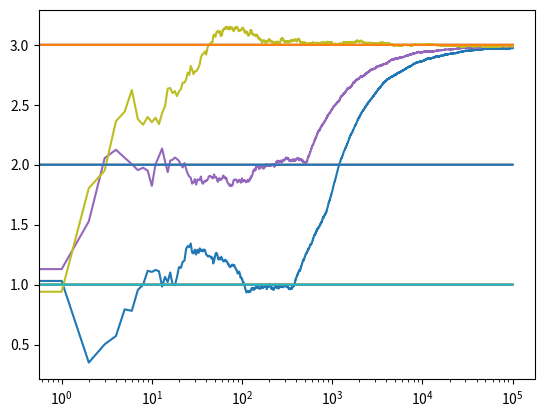

Here is the Python script that generated this plot:
# -*- coding: utf-8 -*-
"""
Created on Thu Dec 28 22:32:53 2017

[redacted]
"""

import numpy as np
import matplotlib.pyplot as plt


class Bandit():
    def __init__(self, m, mean):
        self.m = m
        self.N = 0
        self.mean = mean
    def pull(self):
        return np.random.randn() + self.m
    def update(self, x):
        self.N += 1
        self.mean = float(self.mean * (self.N-1) + x)/float(self.N)
    
def E_greedy(m1, m2, m3, N, E, mean):
    bandits = [Bandit(m1, mean), Bandit(m2, mean), Bandit(m3,mean)]
    data = np.empty(N)
    for n in range(N):
        p = np.random.random()
        if p<E:
            j = np.random.choice(3)
        else:
            j = np.argmax([b.mean for b in bandits])
        x = bandits[j].pull()
        bandits[j].update(x)
        data[n] = x
    cumulative_average = np.cumsum(data) / (np.arange(N) + 1)
    plt.plot(cumulative_average)
    plt.plot(np.ones(N)*m1)
    plt.plot(np.ones(N)*m2)
    plt.plot(np.ones(N)*m3)
    plt.xscale('log')
    plt.show()
    return cumulative_average
    
E_greedy(1.0, 2.0, 3.0, 100000, 0.01, 0.0)
E_greedy(1.0, 2.0, 3.0, 100000, 0.01, 1.0)
E_greedy(1.0, 2.0, 3.0, 100000, 0.01, 2.0)

        